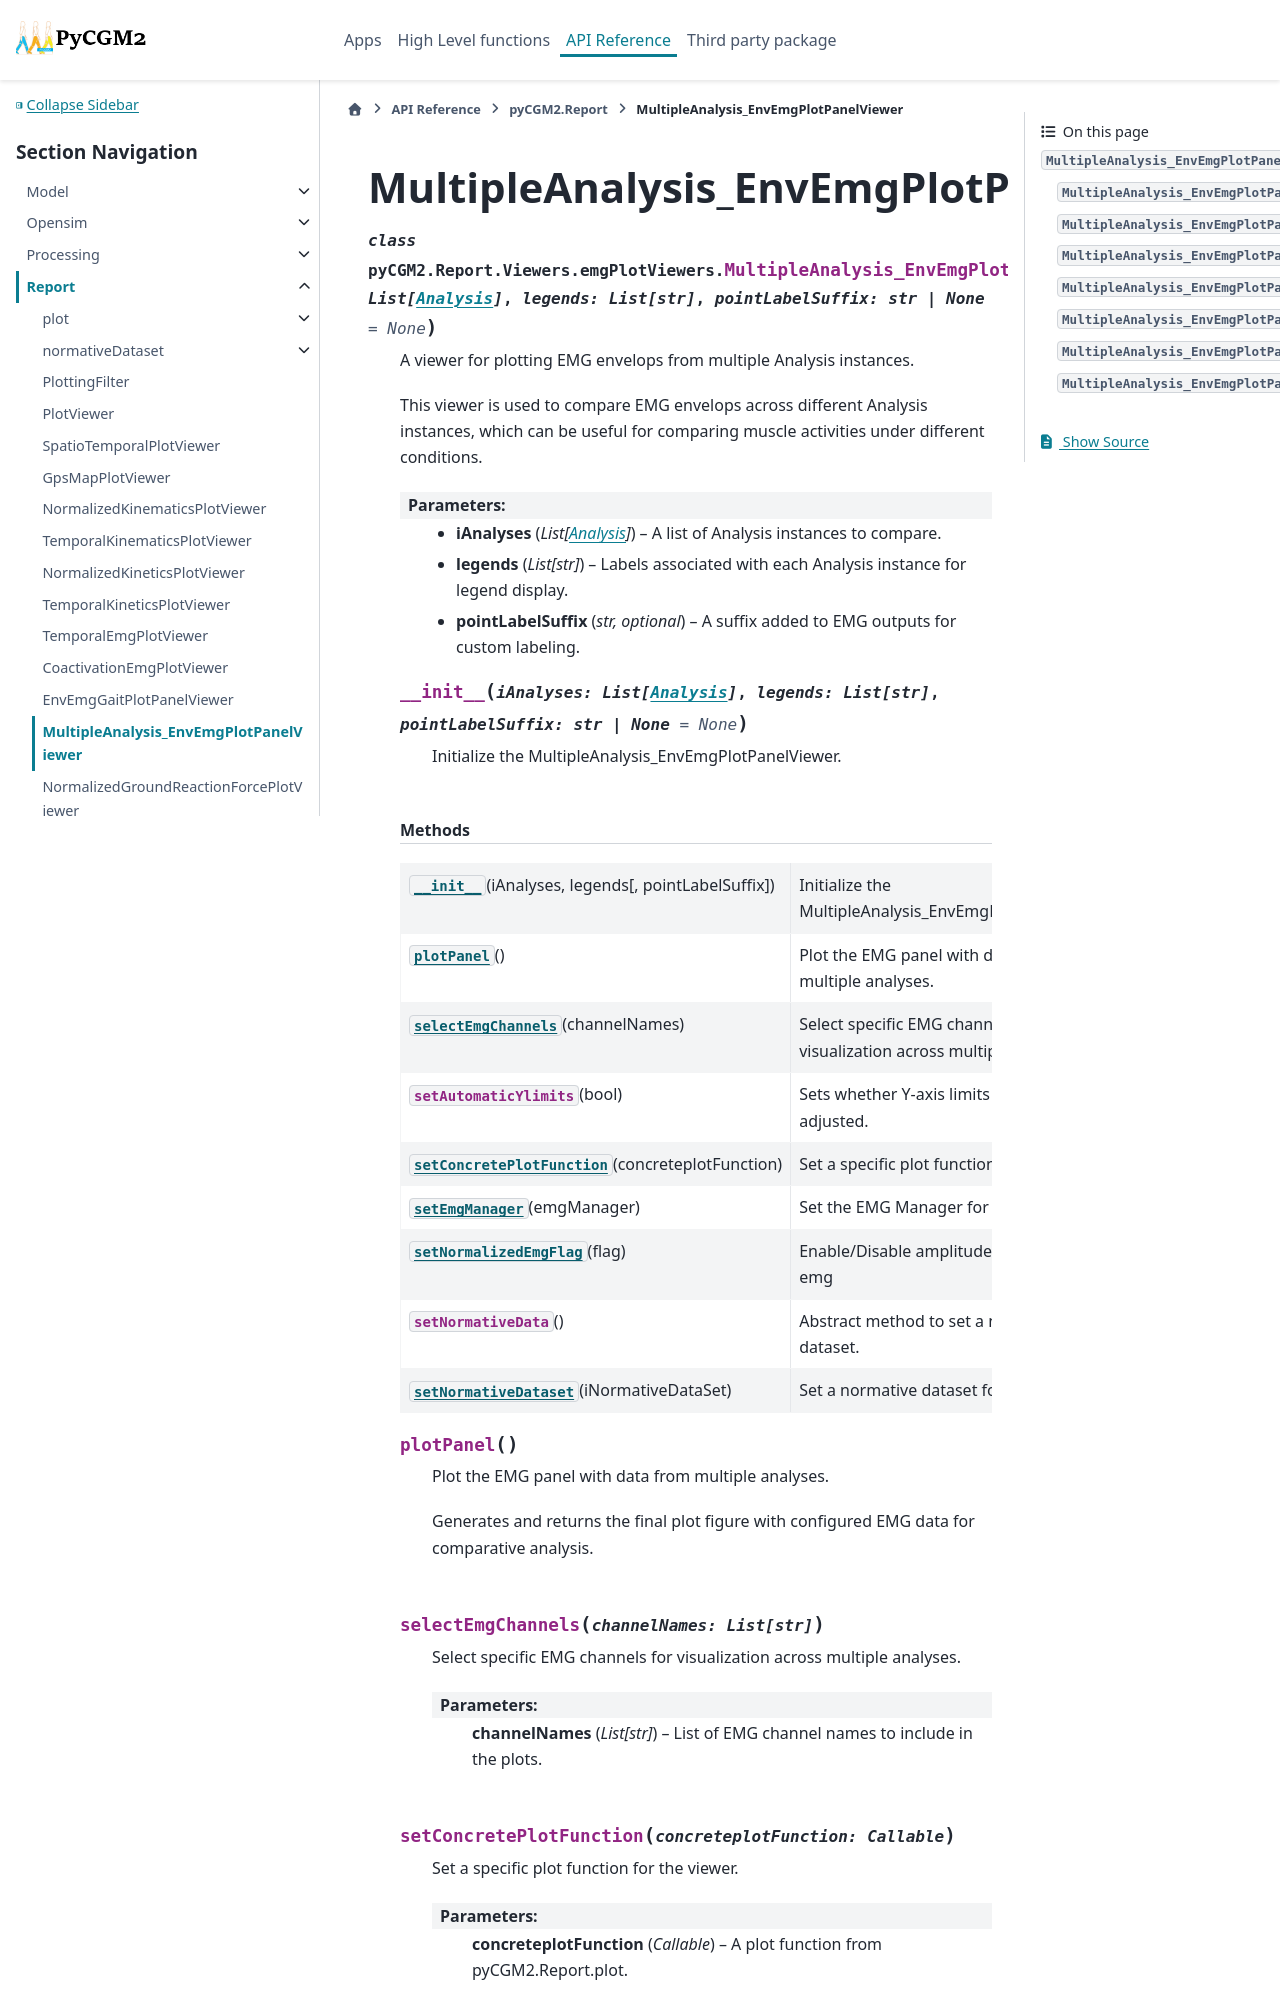

repository: pyCGM2/pyCGM2 · page: modules/report/generated/pyCGM2.Report.Viewers.emgPlotViewers.MultipleAnalysis_EnvEmgPlotPanelViewer.html · generator: sphinx

MultipleAnalysis\_EnvEmgPlotPanelViewer
=======================================

.. currentmodule:: pyCGM2.Report.Viewers.emgPlotViewers

.. autoclass:: MultipleAnalysis_EnvEmgPlotPanelViewer
   :members:

   
   .. automethod:: __init__

   
   .. rubric:: Methods
